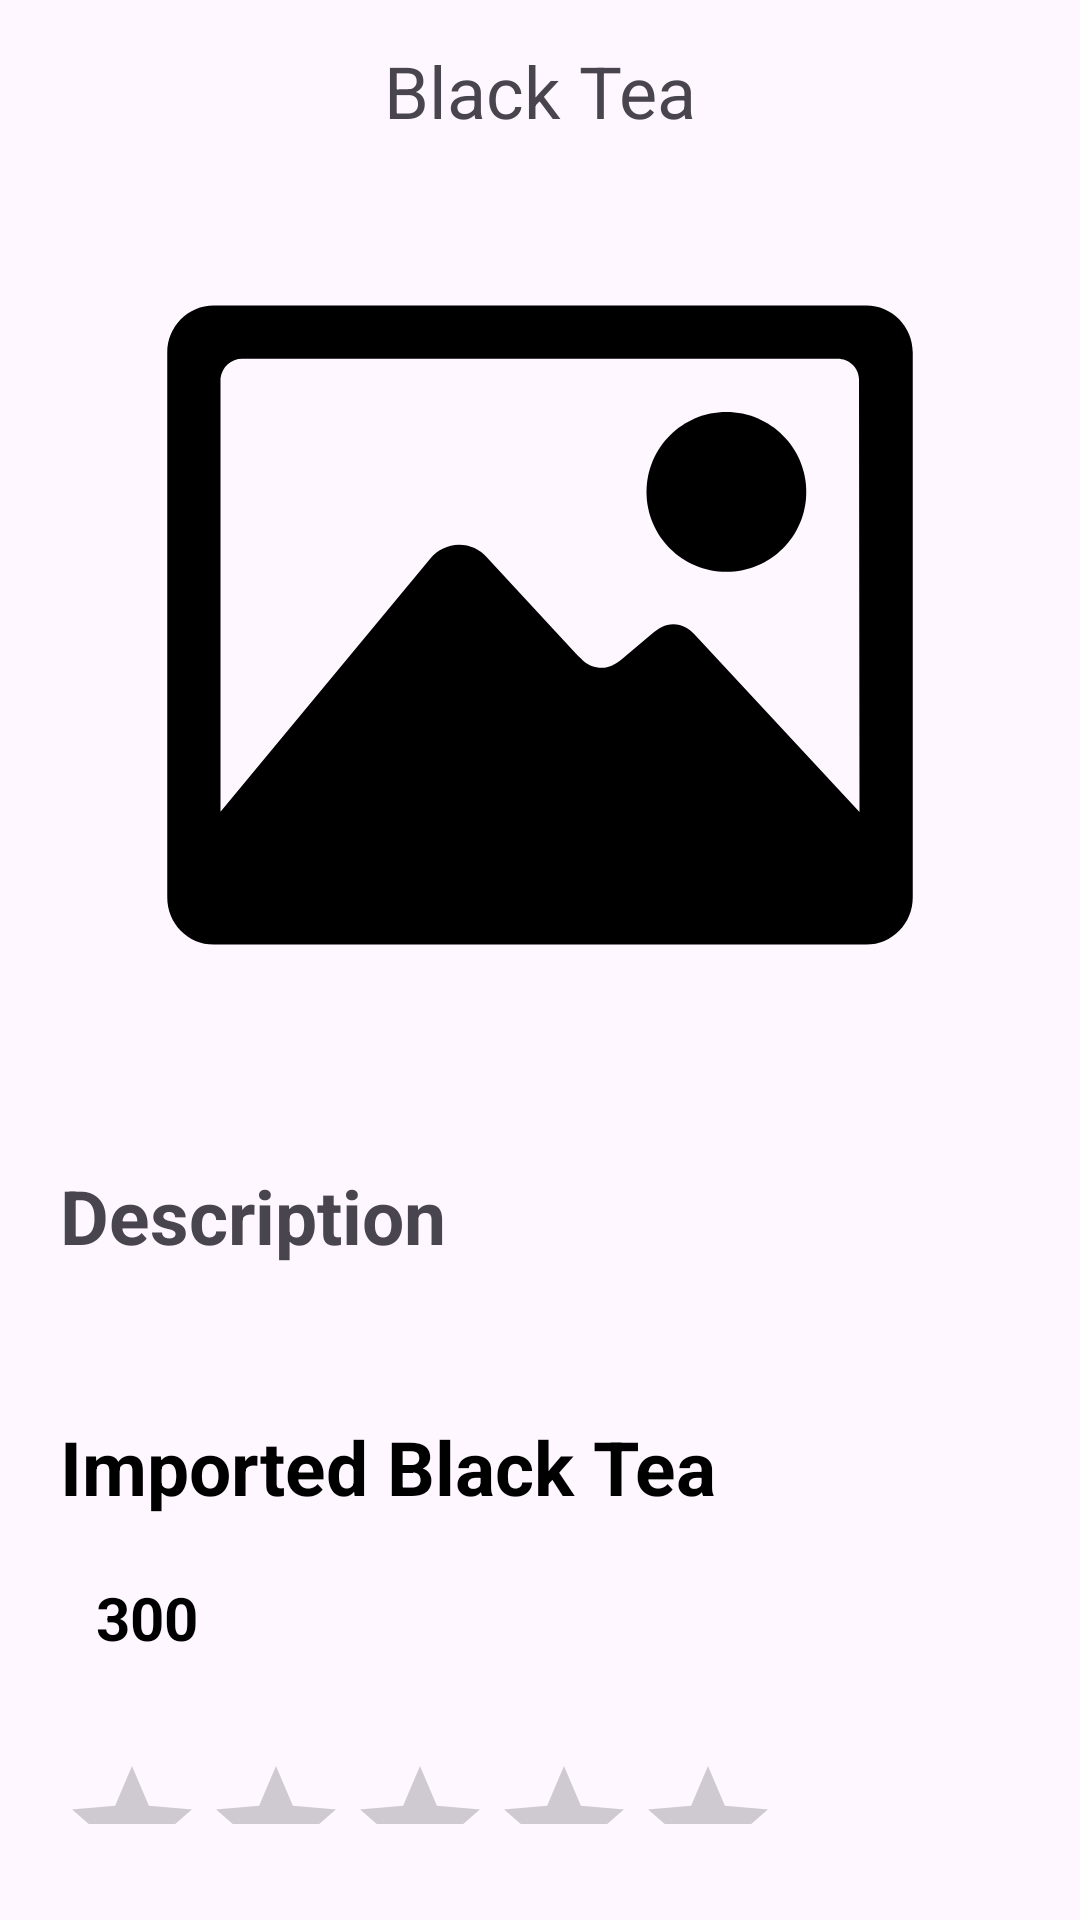

Produce the Android XML layout that renders to this screen, including the resource entries it uses.
<!-- AndroidManifest.xml: application theme Theme.CeylonCup -->
<!-- res/layout/activity_single_product_view.xml -->
<?xml version="1.0" encoding="utf-8"?>
<androidx.constraintlayout.widget.ConstraintLayout
    xmlns:android="http://schemas.android.com/apk/res/android"
    xmlns:tools="http://schemas.android.com/tools"
    xmlns:app="http://schemas.android.com/apk/res-auto"
    android:id="@+id/main"
    android:layout_width="match_parent"
    android:layout_height="match_parent"
    tools:context=".SingleProductViewActivity">

    <LinearLayout
        android:layout_width="match_parent"
        android:layout_height="match_parent"
        android:orientation="vertical"
        tools:context=".SingleproductActivity">

        <TextView
            android:layout_width="wrap_content"
            android:layout_height="wrap_content"
            android:id="@+id/detailTitle"
            android:layout_marginTop="14dp"
            android:text="Black Tea"
            android:textSize="24sp"
            android:layout_gravity="center"
            android:layout_marginBottom="12dp"/>

        <ImageView
            android:layout_width="300dp"
            android:layout_height="300dp"
            android:id="@+id/detailImage"
            android:padding="8dp"
            android:layout_gravity="center"
            android:src="@drawable/image"
            android:scaleType="centerCrop"/>

        <TextView
            android:id="@+id/detailDesc"
            android:layout_width="match_parent"
            android:layout_height="wrap_content"
            android:layout_gravity="center"
            android:layout_marginTop="10dp"
            android:padding="20dp"
            android:text="Description"
            android:textSize="25sp"
            android:textStyle="bold" />

        <TextView
            android:id="@+id/Desc"
            android:layout_width="match_parent"
            android:layout_height="wrap_content"
            android:layout_gravity="center"
            android:layout_marginTop="10dp"
            android:padding="20dp"
            android:text="Imported Black Tea"
            android:textColor="@color/black"
            android:textSize="25sp"
            android:textStyle="bold" />

        <TextView
            android:id="@+id/textView29"
            android:layout_width="wrap_content"
            android:layout_height="wrap_content"
            android:layout_marginStart="32dp"
            android:text="300"
            android:textColor="@color/black"
            android:textSize="20sp"
            android:textStyle="bold"
            app:layout_constraintBottom_toBottomOf="@+id/textView28"
            app:layout_constraintStart_toEndOf="@+id/textView28"
            app:layout_constraintTop_toTopOf="@+id/textView28" />

        <RatingBar
            android:id="@+id/ratingBar"
            android:layout_width="wrap_content"
            android:layout_height="wrap_content"
            android:layout_marginTop="32dp"
            android:layout_marginBottom="32dp"
            android:layout_marginStart="20dp"
            />

        <Button
            android:id="@+id/buttoncart"
            android:layout_width="275dp"
            android:layout_height="43dp"
            android:layout_marginStart="60dp"
            android:backgroundTint="#801212"
            android:text="Add to Cart" />



    </LinearLayout>

  </androidx.constraintlayout.widget.ConstraintLayout>
<!-- resources referenced by this layout -->
<resources>
  <color name="black">#FF000000</color>
  <!-- drawable image (drawable) -->
  <vector xmlns:android="http://schemas.android.com/apk/res/android" android:height="24dp" android:viewportHeight="512" android:viewportWidth="512" android:width="24dp">
        
      <path android:fillColor="#FF000000" android:pathData="M368,224c26.5,0 48,-21.5 48,-48c0,-26.5 -21.5,-48 -48,-48c-26.5,0 -48,21.5 -48,48C320,202.5 341.5,224 368,224z"/>
        
      <path android:fillColor="#FF000000" android:pathData="M452,64H60c-15.6,0 -28,12.7 -28,28.3v327.4c0,15.6 12.4,28.3 28,28.3h392c15.6,0 28,-12.7 28,-28.3V92.3C480,76.7 467.6,64 452,64zM348.9,261.7c-3,-3.5 -7.6,-6.2 -12.8,-6.2c-5.1,0 -8.7,2.4 -12.8,5.7l-18.7,15.8c-3.9,2.8 -7,4.7 -11.5,4.7c-4.3,0 -8.2,-1.6 -11,-4.1c-1,-0.9 -2.8,-2.6 -4.3,-4.1L224,215.3c-4,-4.6 -10,-7.5 -16.7,-7.5c-6.7,0 -12.9,3.3 -16.8,7.8L64,368.2V107.7c1,-6.8 6.3,-11.7 13.1,-11.7h357.7c6.9,0 12.5,5.1 12.9,12l0.3,260.4L348.9,261.7z"/>
      
  </vector>
  <style name="Theme.CeylonCup" parent="Base.Theme.CeylonCup" />
  <style name="Base.Theme.CeylonCup" parent="Theme.Material3.DayNight.NoActionBar">
          
          
      </style>
</resources>
